Photos from the image-classification dataset "dataset" in the GitHub repository lajla777/AIprojekt-SafeSteps. Its 3 classes are: prehod za pesce, semafor rdec, semafor zelen.

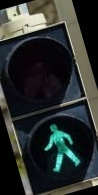
Label: semafor zelen

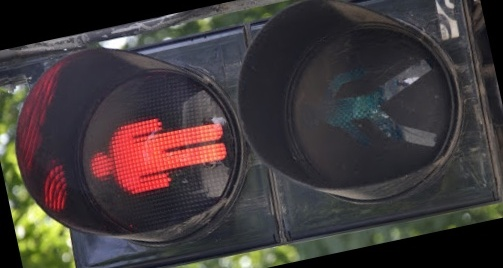
Label: semafor rdec

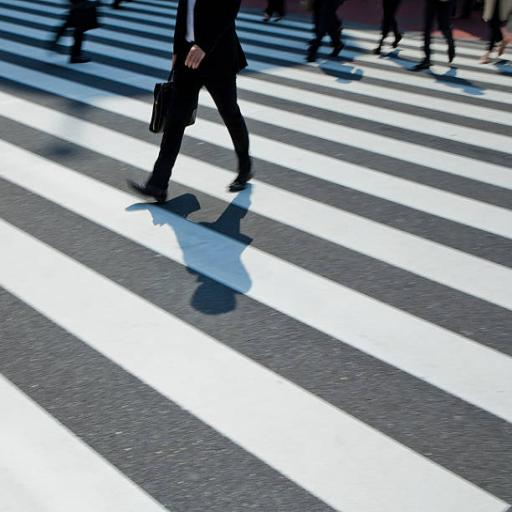
Label: prehod za pesce

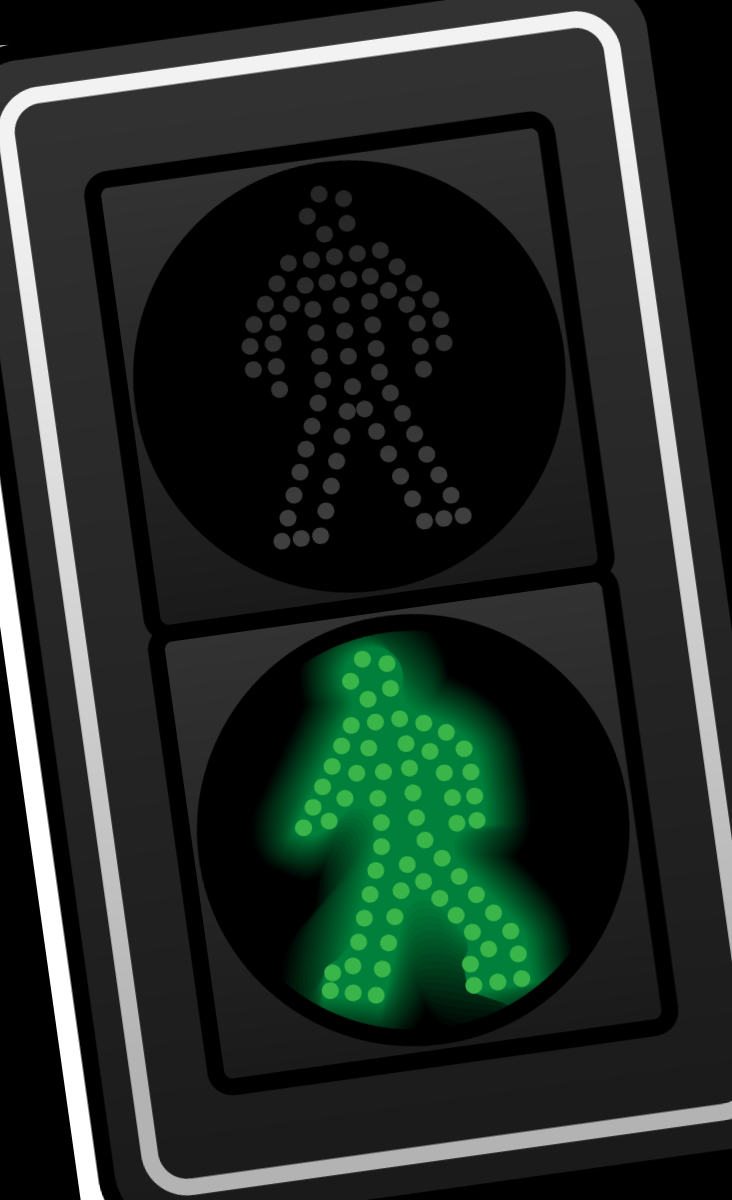
Label: semafor zelen

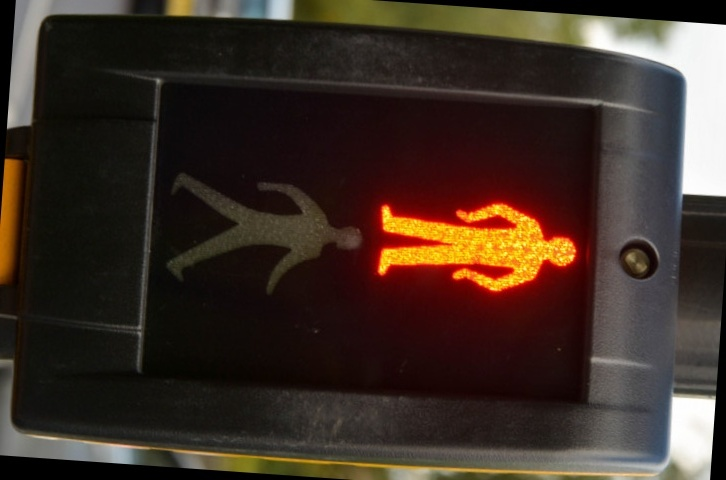
Label: semafor rdec

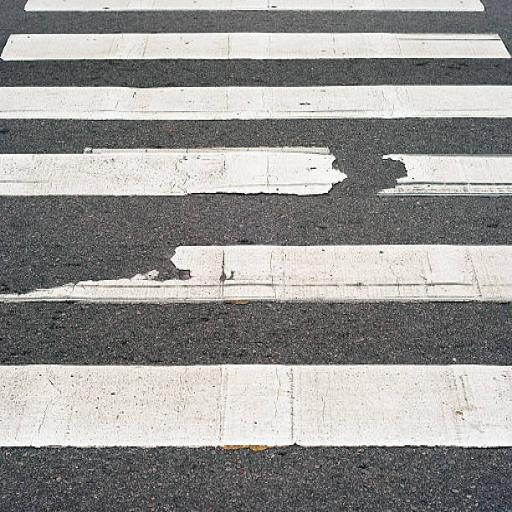
Label: prehod za pesce
